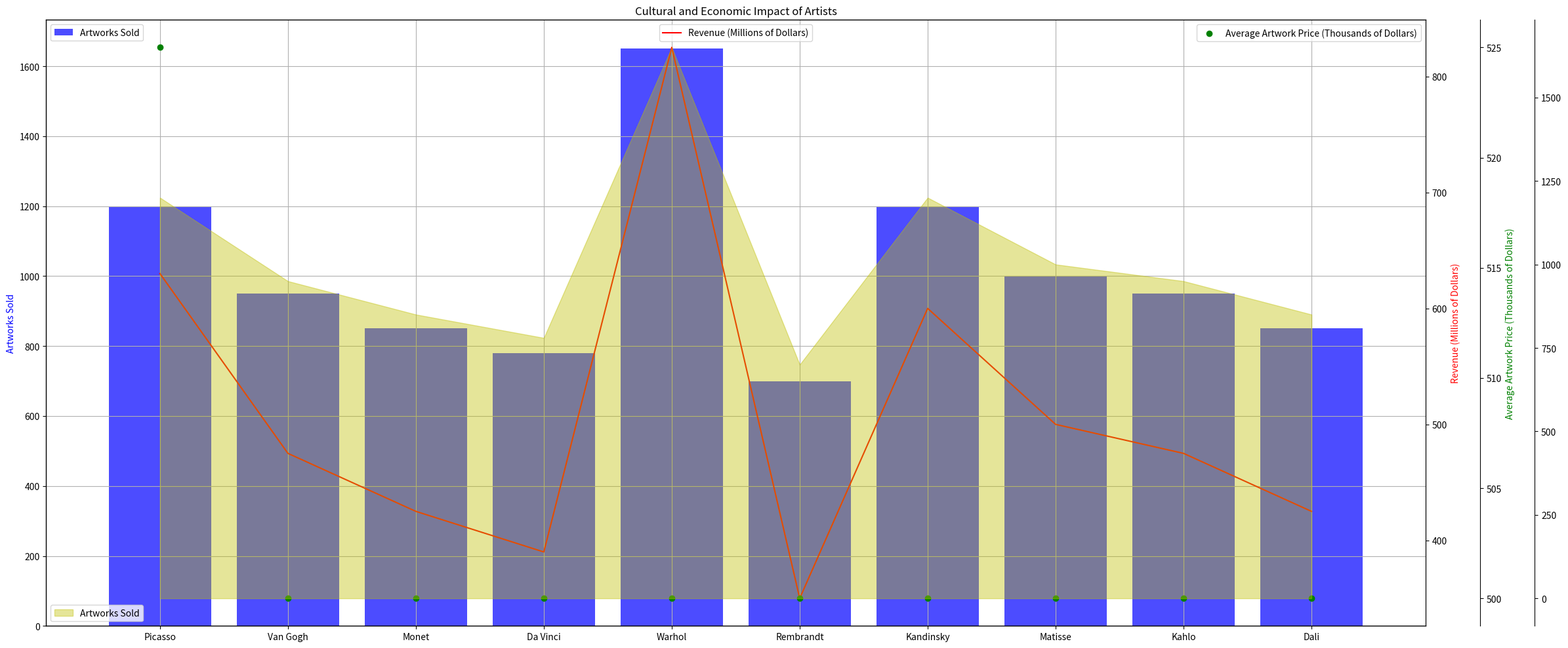

Python code for this plot: (Note: this script raises an exception after producing the figure.)
import matplotlib.pyplot as plt
import numpy as np
import matplotlib.ticker as ticker

# transforming the given data 
data_labels = ['Artworks Sold', 'Revenue (Millions of Dollars)', 'Average Artwork Price (Thousands of Dollars)']
line_labels = ['Picasso', 'Van Gogh', 'Monet', 'Da Vinci', 'Warhol', 'Rembrandt', 'Kandinsky', 'Matisse', 'Kahlo', 'Dali']
data = np.array([[1200,630,525], [950,475,500], [850,425,500], [780,390,500], [1650,825,500], [700,350,500], [1200,600,500], [1000,500,500], [950,475,500],[850,425,500]])

# create figure
fig = plt.figure(figsize=(24,10)) 
ax1 = fig.add_subplot(111)

# plot bar chart 
ax1.bar(line_labels, data[:,0], color='b', alpha=0.7, label=data_labels[0])

# plot line chart
ax2 = ax1.twinx()
ax2.plot(line_labels, data[:,1], 'r-', label=data_labels[1])

# plot scatter chart
ax3 = ax1.twinx()
ax3.scatter(line_labels, data[:,2], color='g', label=data_labels[2])

# plot area chart
ax4 = ax1.twinx() 
ax4.fill_between(line_labels, data[:,0], color='y', alpha=0.4, label=data_labels[0]) 

# label all axes and match their colors
ax1.set_ylabel(data_labels[0], color='b')
ax2.set_ylabel(data_labels[1], color='r')
ax3.set_ylabel(data_labels[2], color='g')

# Use spine() and set_position() for ax3, ax4 to seperate different y-axes.
ax3.spines['right'].set_position(('outward', 60))
ax4.spines['right'].set_position(('outward', 120))

# show the legends of all plots at different positions
ax1.legend(loc='upper left')
ax2.legend(loc='upper center')
ax3.legend(loc='upper right')
ax4.legend(loc='lower left')

# Drawing techniques, background grids
ax1.grid()


# Title of the figure
plt.title('Cultural and Economic Impact of Artists')

# Save figure
plt.tight_layout()
plt.savefig('/cpfs01/user/yehancheng/workspace/datasets/SimChartV2/demo/multi-axes/png/240_202312311051.png')

# Clear the current figure
plt.clf()
